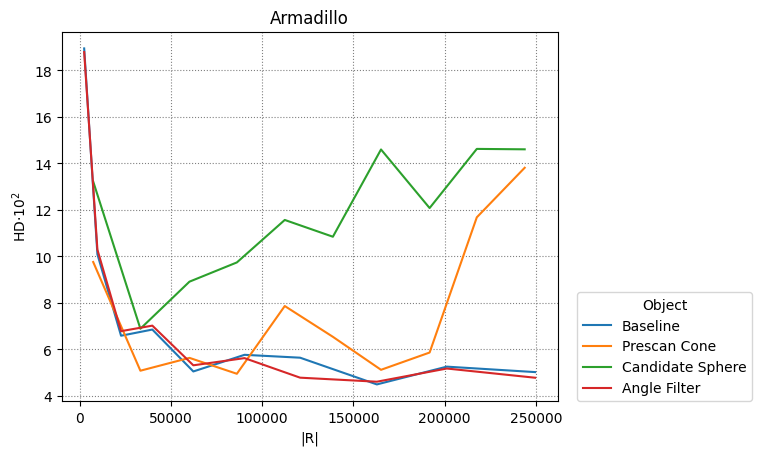

Values plotted in this chart, from the file beside it:
Baseline, Prescan Cone, Candidate Sphere, Angle Filter
4
2450, 9702, 22650, 39800, 62250, 90300, 120756, 162812, 201152, 249500
7392, 33248, 60128, 86112, 112352, 138720, 165088, 191712, 217568, 243808
7392, 33248, 60128, 86112, 112352, 138720, 165088, 191712, 217568, 243808
2450, 9702, 22650, 39800, 62250, 90300, 120756, 162812, 201152, 249500
0.1895, 0.101, 0.06592, 0.06857, 0.05055, 0.05771, 0.05647, 0.04498, 0.05262, 0.05028
0.09763, 0.05087, 0.05639, 0.04955, 0.07869, 0.06545, 0.05126, 0.05869, 0.1168, 0.1382
0.1322, 0.06893, 0.08917, 0.09744, 0.1157, 0.1085, 0.146, 0.1208, 0.1463, 0.1461
0.1879, 0.1029, 0.06788, 0.07026, 0.0532, 0.05629, 0.04788, 0.04614, 0.05181, 0.04786
